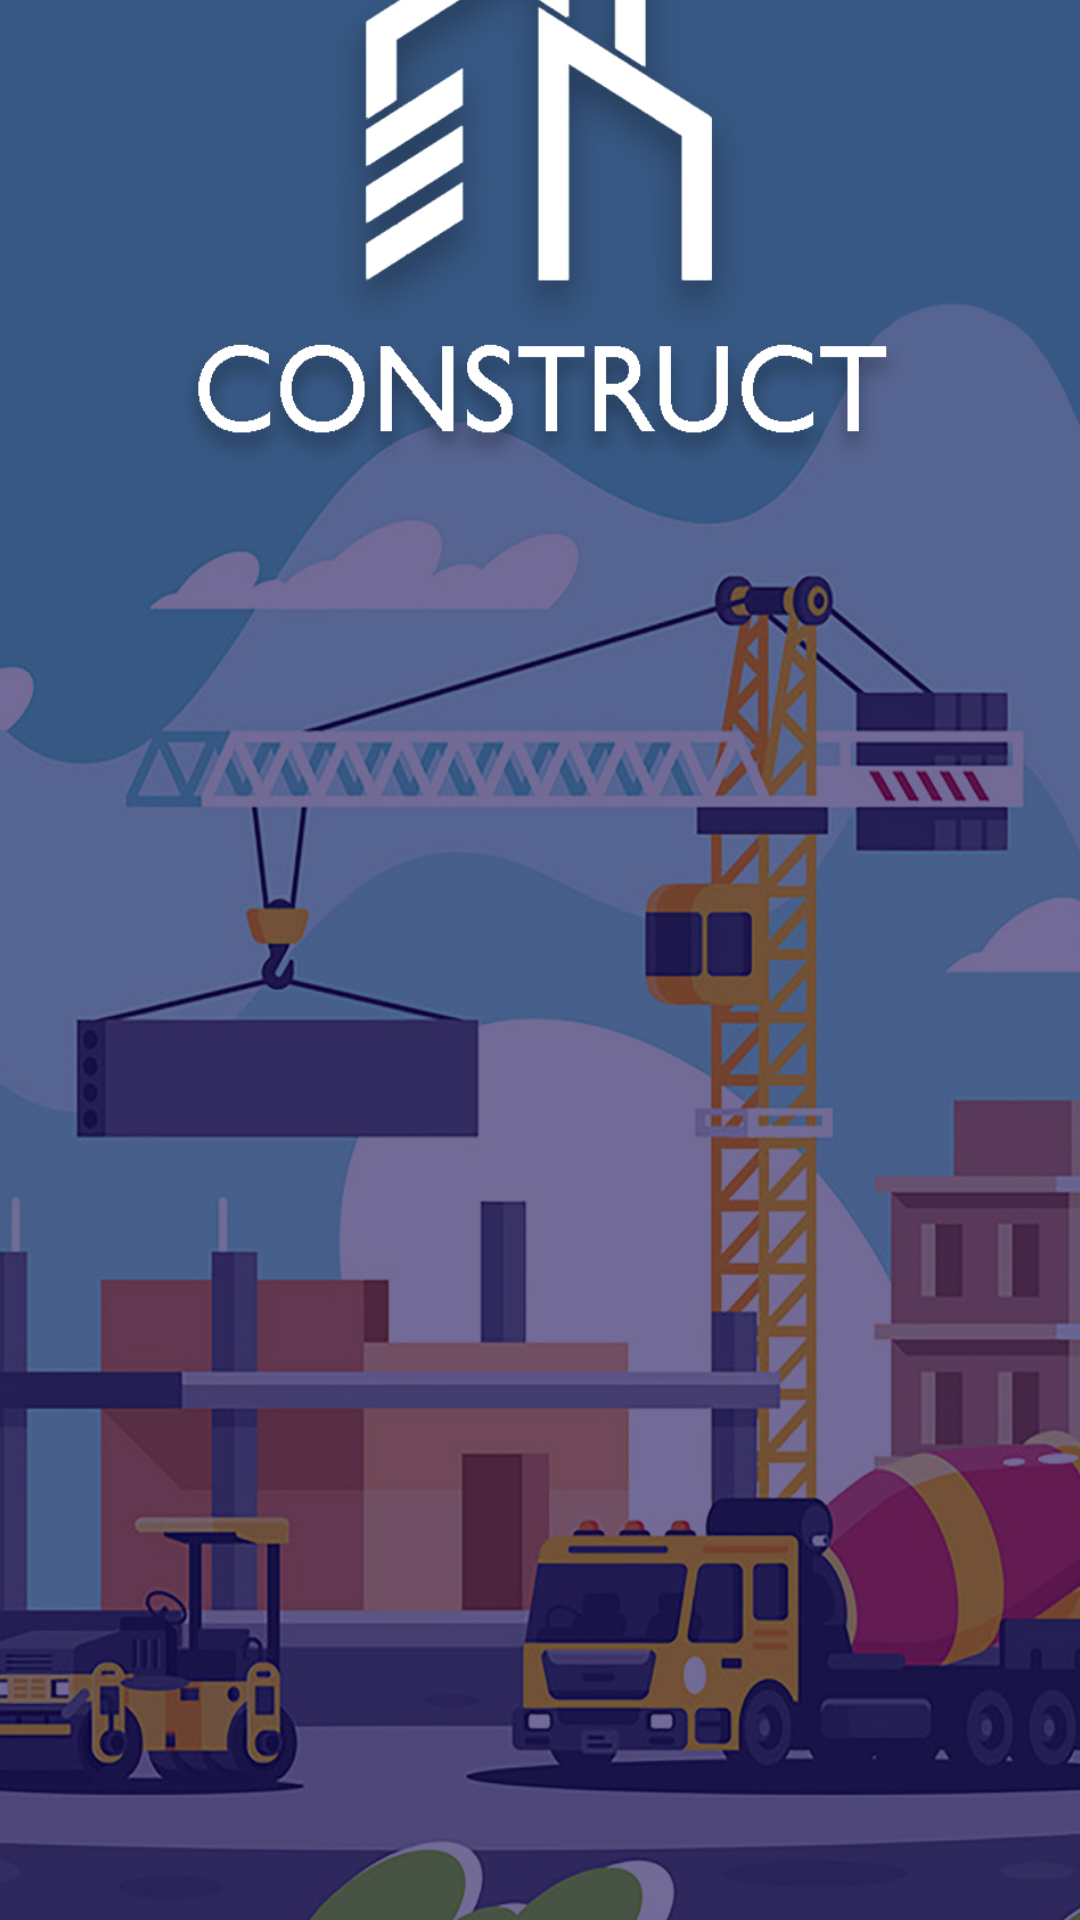

Reconstruct the res/layout file that produces this screen, plus the resources it refers to.
<!-- AndroidManifest.xml: application theme Theme.AppCompat.Light.NoActionBar -->
<!-- res/layout/activity_welcome_screen.xml -->
<?xml version="1.0" encoding="utf-8"?>
<androidx.constraintlayout.widget.ConstraintLayout xmlns:android="http://schemas.android.com/apk/res/android"
    xmlns:app="http://schemas.android.com/apk/res-auto"
    xmlns:tools="http://schemas.android.com/tools"
    android:layout_width="match_parent"
    android:layout_height="match_parent"
    tools:context=".DashBoards.welcomeScreen">

    <ImageView
        android:id="@+id/imageView"
        android:layout_width="410dp"
        android:layout_height="778dp"
        android:background="@drawable/welcome"
        app:layout_constraintBottom_toBottomOf="parent"
        app:layout_constraintEnd_toEndOf="parent"
        app:layout_constraintHorizontal_bias="0.509"
        app:layout_constraintStart_toStartOf="parent"
        app:layout_constraintTop_toTopOf="parent"
        app:layout_constraintVertical_bias="0.954" />
</androidx.constraintlayout.widget.ConstraintLayout>
<!-- resources referenced by this layout -->
<resources>
  <!-- drawable welcome: jpg bitmap (drawable-v24, 425797 bytes) -->
</resources>
